pico-8 play session: hold → + tap 🅾

[t = 1 s] hold → ~1s, tap 🅾 ~2×
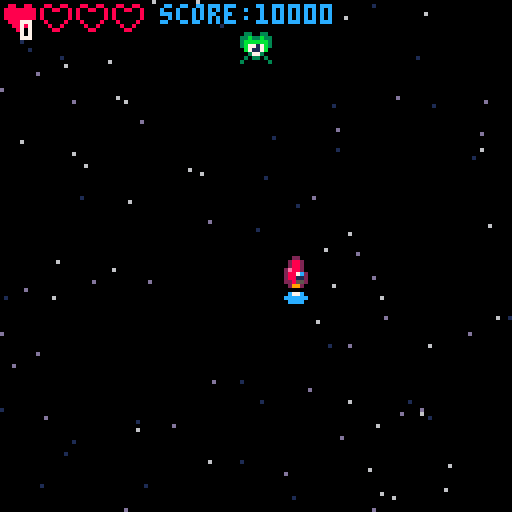
[t = 2 s] hold → ~2s, tap 🅾 ~4×
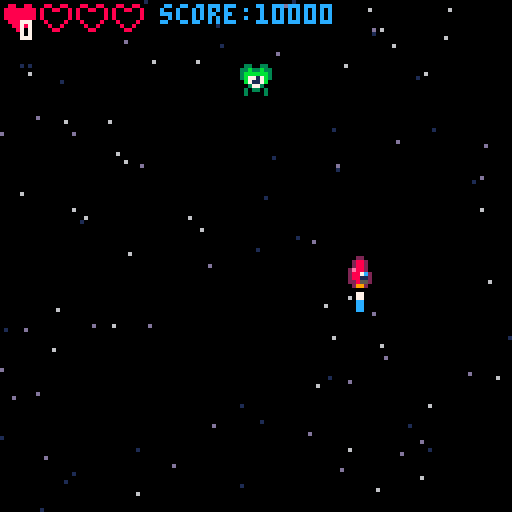
[t = 4 s] hold → ~4s, tap 🅾 ~7×
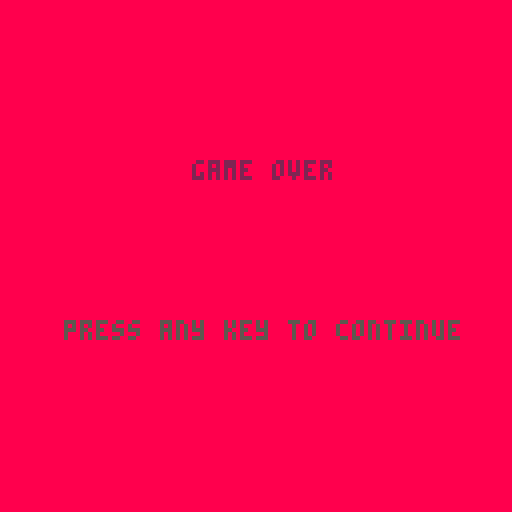

pico-8 cartridge
version 36
__lua__
function _init()
 --this will clear the screen
 cls(0)

 mode="start"
 blinkt=1
end

function _update()
 blinkt+=1
 
 if mode=="game" then
  update_game()
 elseif mode=="start" then
  update_start()
 elseif mode=="over" then
  update_over()
 end
 
end

function _draw()

 if mode=="game" then
  draw_game()
 elseif mode=="start" then
  draw_start()
 elseif mode=="over" then
  draw_over()
 end
 
end

function startgame()
 mode="game"
 
 ship={}
 
 ship.x=64
 ship.y=64
 ship.sx=0
 ship.sy=0
 ship.spr=2
 
 flamespr=5
 
 bulx=64
 buly=-10
 
 muzzle=0
 
 score=10000
 
 lives=3

 stars={} 
 for i=1,100 do
  local newstar={}
  newstar.x=flr(rnd(128))
  newstar.y=flr(rnd(128))
  newstar.spd=rnd(1.5)+0.5
  add(stars,newstar)
 end 
  
 buls={}
 
 enemies={}
 
 local myen={}
 myen.x=60
 myen.y=5
 myen.spr=21
 
 add(enemies,myen)
end

-->8
-- tools

function starfield()
 
 for i=1,#stars do
  local mystar=stars[i]
  local scol=6
  
  if mystar.spd<1 then
   scol=1
  elseif mystar.spd<1.5 then
   scol=13
  end   
  
  pset(mystar.x,mystar.y,scol)
 end
end

function animatestars()
 
 for i=1,#stars do
  local mystar=stars[i]
  mystar.y=mystar.y+mystar.spd
  if mystar.y>128 then
   mystar.y=mystar.y-128
  end
 end

end

function blink()
 local banim={5,5,5,5,5,5,5,5,5,5,5,6,6,7,7,6,6,5}
 
 if blinkt>#banim then
  blinkt=1
 end

 return banim[blinkt]
end

function drwmyspr(myspr)
 spr(myspr.spr,myspr.x,myspr.y)
end
-->8
--update

function update_game()
 --controls
 ship.sx=0
 ship.sy=0
 ship.spr=2
 
 if btn(0) then
  ship.sx=-2
  ship.spr=1
 end
 if btn(1) then
  ship.sx=2
  ship.spr=3
 end
 if btn(2) then
  ship.sy=-2
 end
 if btn(3) then
  ship.sy=2
 end

 if btnp(4) then
  mode="over"
 end
 
 if btnp(5) then
  local newbul={}
  newbul.x=ship.x
  newbul.y=ship.y-3
  newbul.spr=16
  add(buls,newbul)
  
  sfx(0)
  muzzle=6
 end
 
 --moving the ship
 ship.x+=ship.sx
 ship.y+=ship.sy
 
 --move the bullets
 for i=#buls,1,-1 do
  local mybul=buls[i]
  mybul.y=mybul.y-4
  
  if mybul.y<-8 then
   del(buls,mybul)
  end
 end
 
 --moving enemies 
 for myen in all(enemies) do
  myen.y+=1
  myen.spr+=0.4
  if myen.spr>=25 then
   myen.spr=21
  end
  
  if myen.y>128 then
   del(enemies,myen)
  end
 end
 
 --animate flame
 flamespr=flamespr+1
 if flamespr>9 then
  flamespr=5
 end
 
 --animate mullze flash
 if muzzle>0 then
  muzzle=muzzle-1
 end
 
 --checking if we hit the edge
 if ship.x>120 then
  ship.x=0
 end
 if ship.x<0 then
  ship.x=120
 end
 
 animatestars()
end

function update_start()
 if btnp(4) or btnp(5) then
  startgame()
 end
end

function update_over()
 if btnp(4) or btnp(5) then
  mode="start"
 end
end
-->8
-- draw

function draw_game()
 cls(0)
 starfield()
 drwmyspr(ship)
 spr(flamespr,ship.x,ship.y+8)
 
 --drawing enemies
 for myen in all(enemies) do
  drwmyspr(myen)
 end
  
 --drawing bullets
 for mybul in all(buls) do
  drwmyspr(mybul)
 end
 
 if muzzle>0 then
  circfill(ship.x+3,ship.y-2,muzzle,7)
 end
 
 print("score:"..score,40,1,12)
 
 lives=1
 for i=1,4 do
  if lives>=i then
   spr(13,i*9-8,1)
  else
   spr(14,i*9-8,1)
  end 
 end
 
 print(#buls,5,5,7)
end

function draw_start()
 --print(blink())
 cls(1)
 
 print("my awesome shmup",34,40,12) 
 print("press any key to start",20,80,blink())
end

function draw_over()
 cls(8)
 print("game over",48,40,2) 
 print("press any key to continue",16,80,blink())
end
__gfx__
00000000000220000002200000022000000000000000000000000000000000000000000000000000000000000000000000000000088008800880088000000000
000000000028820000288200002882000000000000077000000770000007700000c77c0000077000000000000000000000000000888888888008800800000000
007007000028820000288200002882000000000000c77c000007700000c77c000cccccc000c77c00000000000000000000000000888888888000000800000000
0007700000288e2002e88e2002e882000000000000cccc00000cc00000cccc0000cccc0000cccc00000000000000000000000000888888888000000800000000
00077000027c88202e87c8e202887c2000000000000cc000000cc000000cc00000000000000cc000000000000000000000000000088888800800008000000000
007007000211882028811882028811200000000000000000000cc000000000000000000000000000000000000000000000000000008888000080080000000000
00000000025582200285582002285520000000000000000000000000000000000000000000000000000000000000000000000000000880000008800000000000
00000000002992000029920000299200000000000000000000000000000000000000000000000000000000000000000000000000000000000000000000000000
00999900000000000000000000000000000000000330033003300330033003300330033000000000000000000000000000000000000000000000000000000000
09aaaa900000000000000000000000000000000033b33b3333b33b3333b33b3333b33b3300000000000000000000000000000000000000000000000000000000
9aa77aa9000000000000000000000000000000003bbbbbb33bbbbbb33bbbbbb33bbbbbb300000000000000000000000000000000000000000000000000000000
9a7777a9000000000000000000000000000000003b7717b33b7717b33b7717b33b7717b300000000000000000000000000000000000000000000000000000000
9a7777a9000000000000000000000000000000000b7117b00b7117b00b7117b00b7117b000000000000000000000000000000000000000000000000000000000
9aa77aa9000000000000000000000000000000000037730000377300003773000037730000000000000000000000000000000000000000000000000000000000
09aaaa90000000000000000000000000000000000303303003033030030330300303303000000000000000000000000000000000000000000000000000000000
00999900000000000000000000000000000000000300003030000003030000300330033000000000000000000000000000000000000000000000000000000000
